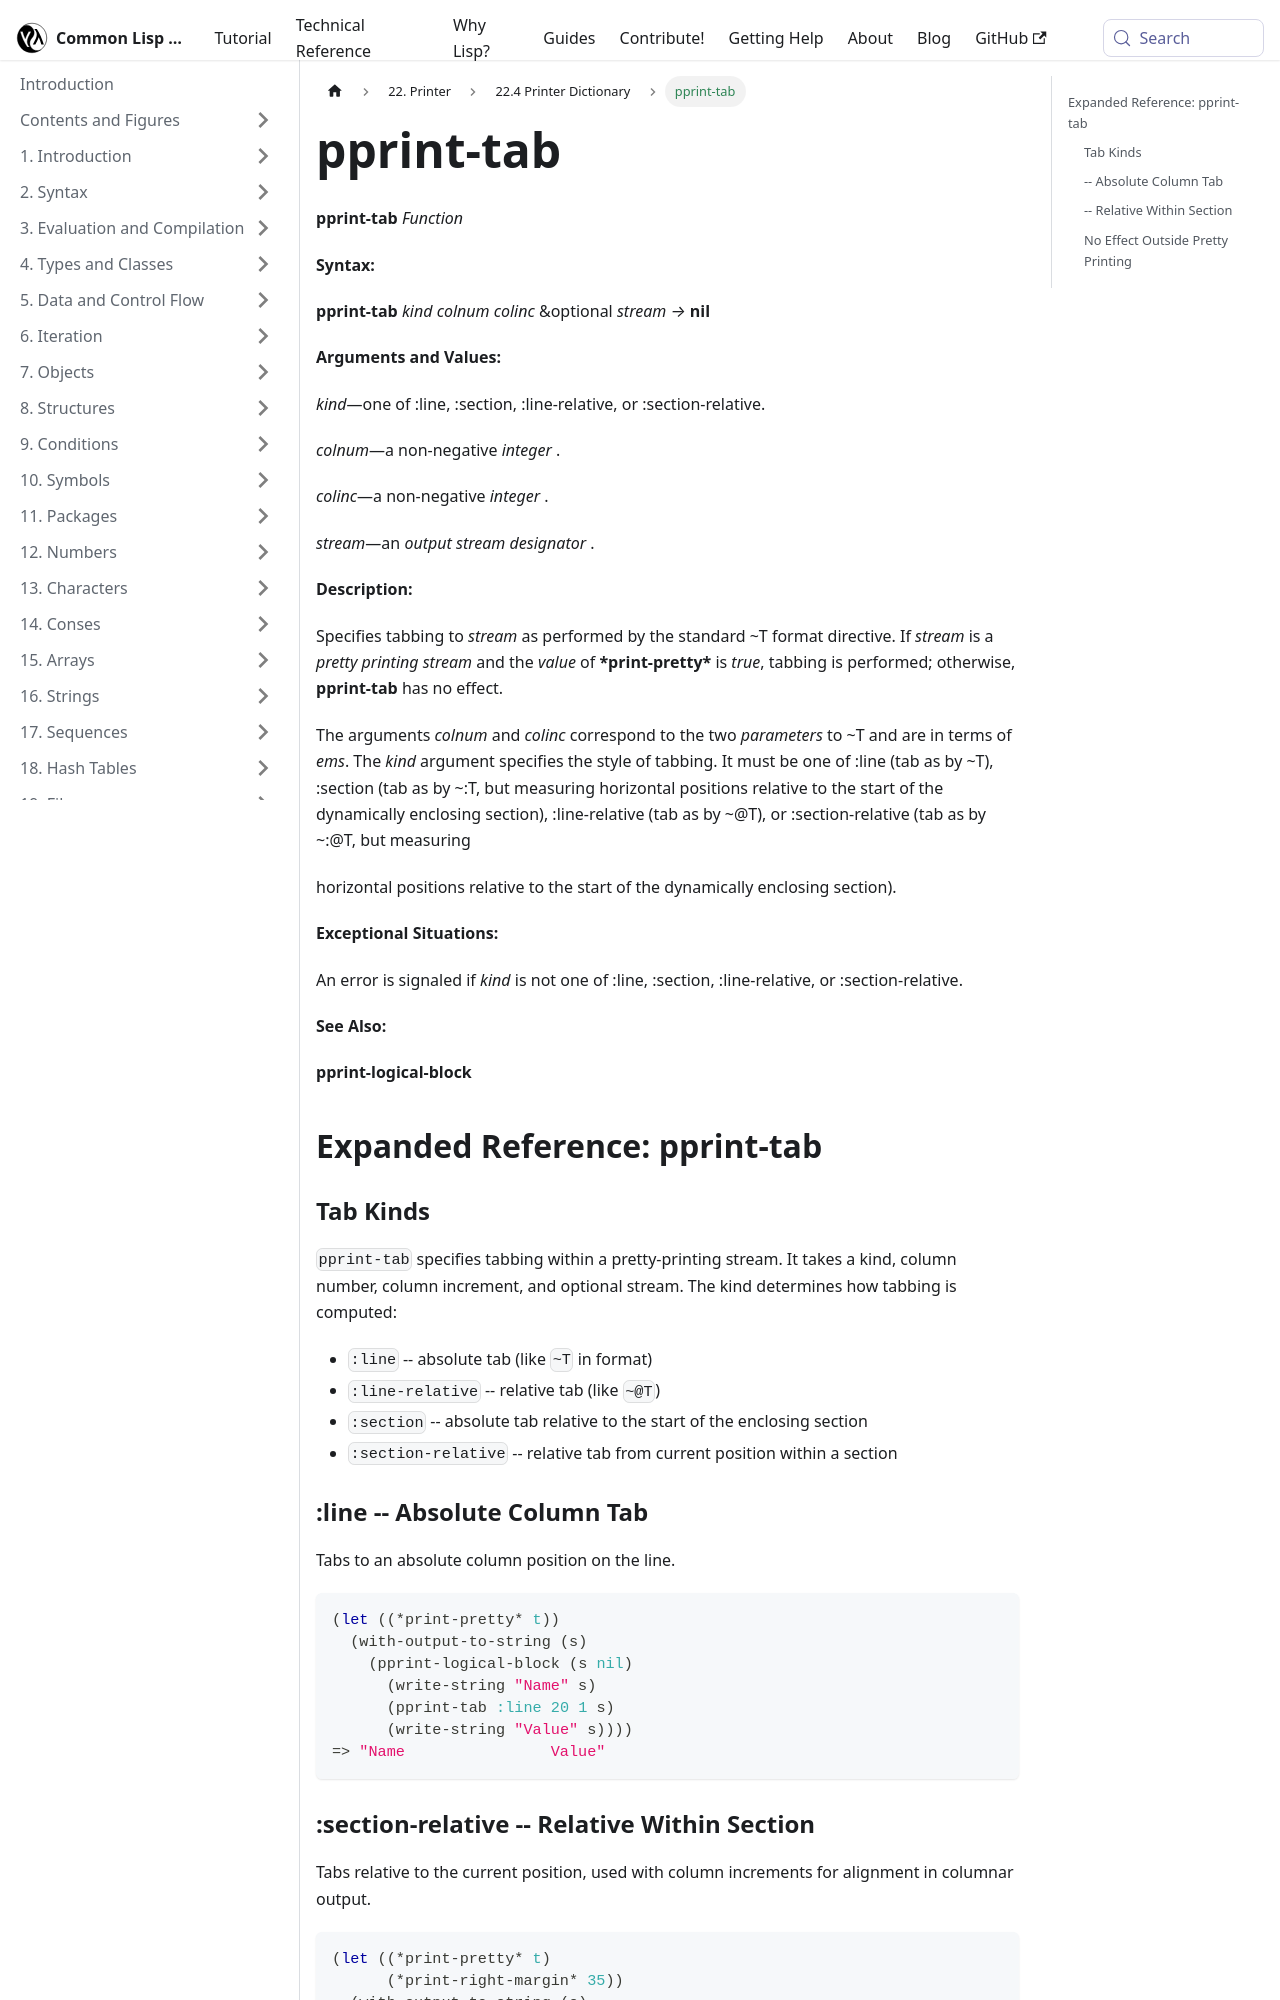

repository: lisp-docs/cl-language-reference · page: chap-22/cc-e-dictionary/pprint-tab_function.html · generator: docusaurus

---
title: "pprint-tab"
---

# pprint-tab

import PprintTabFunction from './_pprint-tab_function.md';

<PprintTabFunction />

## Expanded Reference: pprint-tab

### Tab Kinds

`pprint-tab` specifies tabbing within a pretty-printing stream. It takes a kind, column number, column increment, and optional stream. The kind determines how tabbing is computed:

- `:line` -- absolute tab (like `~T` in format)
- `:line-relative` -- relative tab (like `~@T`)
- `:section` -- absolute tab relative to the start of the enclosing section
- `:section-relative` -- relative tab from current position within a section

### :line -- Absolute Column Tab

Tabs to an absolute column position on the line.

```lisp
(let ((*print-pretty* t))
  (with-output-to-string (s)
    (pprint-logical-block (s nil)
      (write-string "Name" s)
      (pprint-tab :line 20 1 s)
      (write-string "Value" s))))
=> "Name                Value"
```
